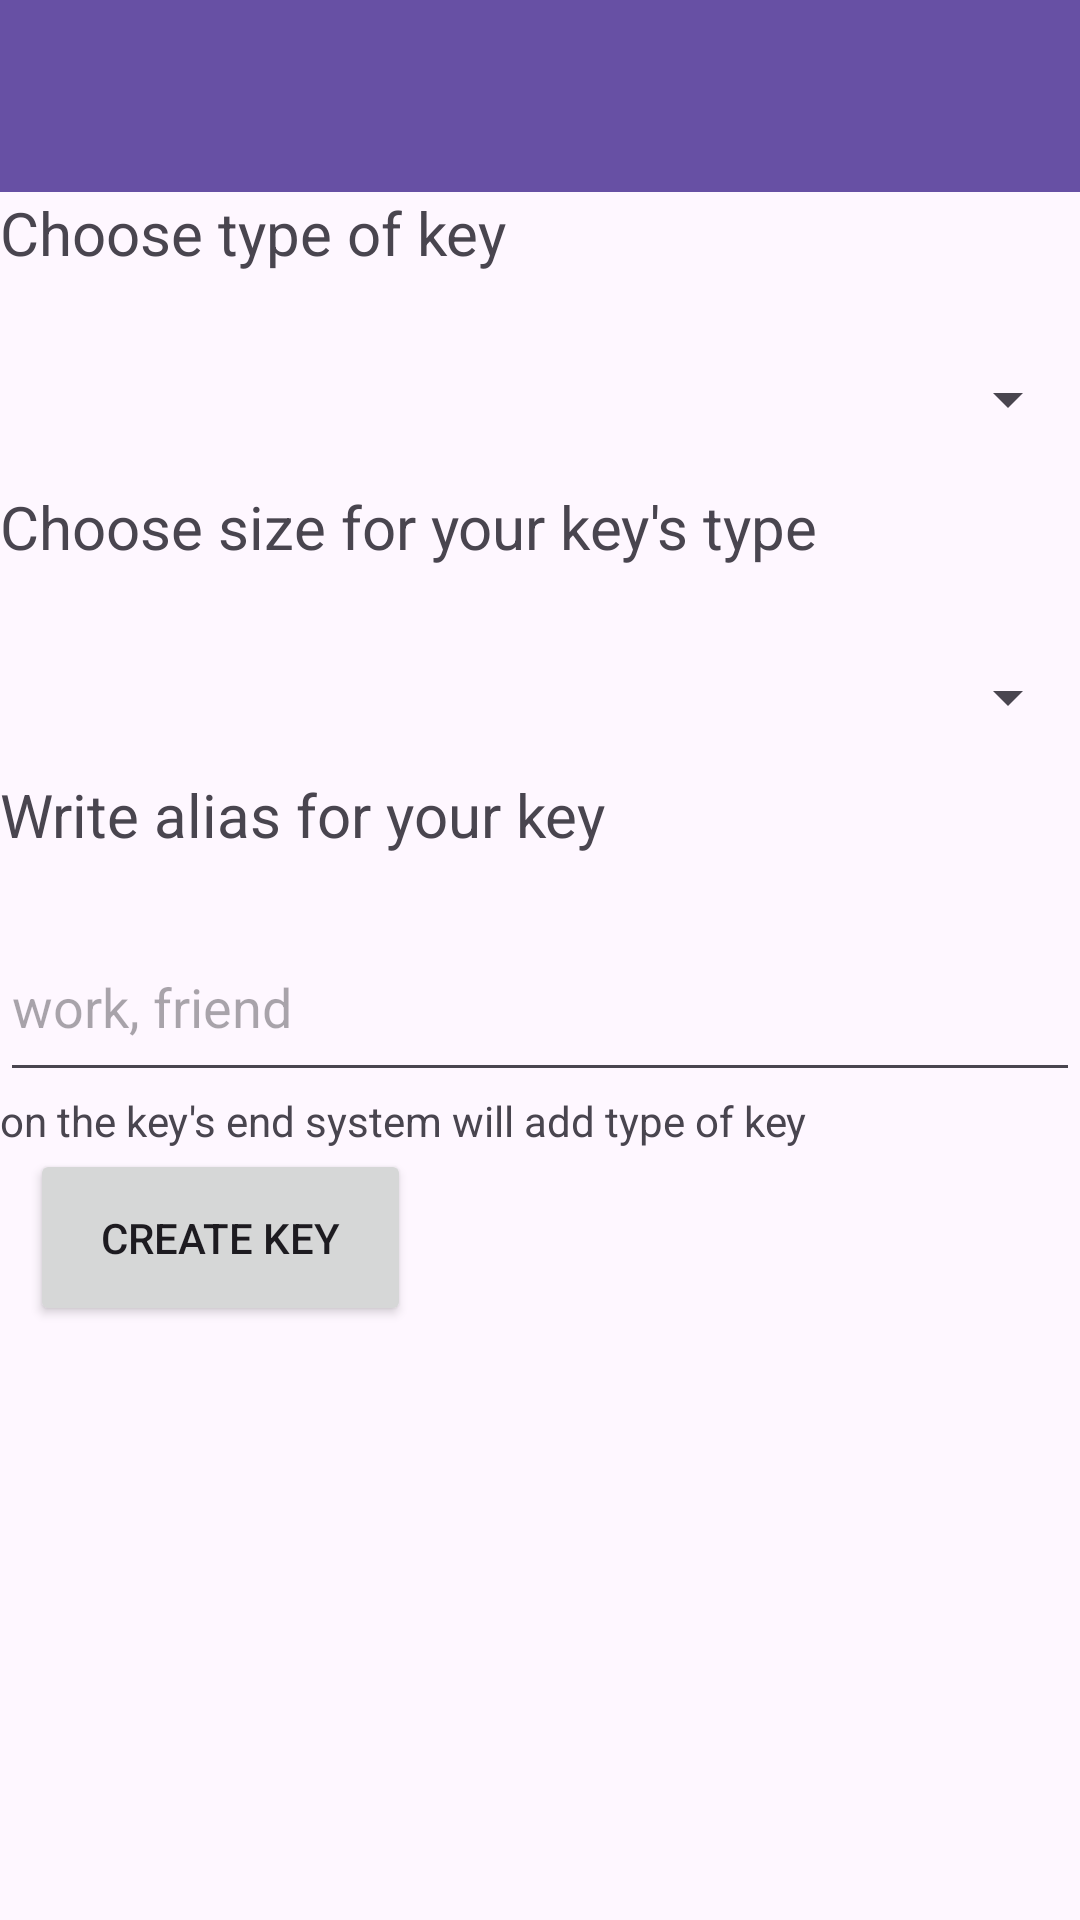

Write the Android layout XML for this screen, with the resource values it uses.
<!-- AndroidManifest.xml: activity theme Theme.Bezpieczenstwo -->
<!-- res/layout/stworz_klucz.xml -->
<?xml version="1.0" encoding="utf-8"?>
<LinearLayout xmlns:android="http://schemas.android.com/apk/res/android"
    xmlns:app="http://schemas.android.com/apk/res-auto"
    android:layout_width="match_parent"
    android:layout_height="match_parent"
    android:orientation="vertical">

    <androidx.appcompat.widget.Toolbar
        android:id="@+id/my_toolbar"
        android:layout_width="match_parent"
        android:layout_height="?attr/actionBarSize"
        android:background="?attr/colorPrimary"
        android:elevation="4dp"
        android:theme="@style/ThemeOverlay.AppCompat.ActionBar" />

    <TextView
        android:id="@+id/textView6"
        android:layout_width="match_parent"
        android:layout_height="40dp"
        android:text="Choose type of key"
        android:textSize="20sp" />

    <Spinner
        android:id="@+id/spinnerType"
        android:layout_width="match_parent"
        android:layout_height="58dp" />

    <TextView
        android:id="@+id/textView7"
        android:layout_width="match_parent"
        android:layout_height="45dp"
        android:text="Choose size for your key's type"
        android:textSize="20sp" />

    <Spinner
        android:id="@+id/spinnerSize"
        android:layout_width="match_parent"
        android:layout_height="51dp" />

    <TextView
        android:id="@+id/textView8"
        android:layout_width="match_parent"
        android:layout_height="46dp"
        android:text="Write alias for your key"
        android:textSize="20sp" />

    <EditText
        android:id="@+id/editTextAlias"
        android:layout_width="match_parent"
        android:layout_height="60dp"
        android:ems="10"
        android:hint="work, friend"
        android:inputType="text" />

    <TextView
        android:id="@+id/textView9"
        android:layout_width="match_parent"
        android:layout_height="wrap_content"
        android:text="on the key's end system will add type of key" />

    <Button
        android:id="@+id/button_key"
        android:layout_width="127dp"
        android:layout_height="59dp"
        android:layout_gravity="bottom|start"
        android:layout_marginLeft="10dp"
        android:layout_marginBottom="10dp"
        android:text="Create Key"
        android:textColorLink="#E01414"
        app:rippleColor="#BD2525" />

</LinearLayout>
<!-- resources referenced by this layout -->
<resources>
  <style name="Theme.Bezpieczenstwo" parent="Base.Theme.Bezpieczenstwo" />
  <style name="Base.Theme.Bezpieczenstwo" parent="Theme.Material3.DayNight.NoActionBar">
          
          
      </style>
</resources>
